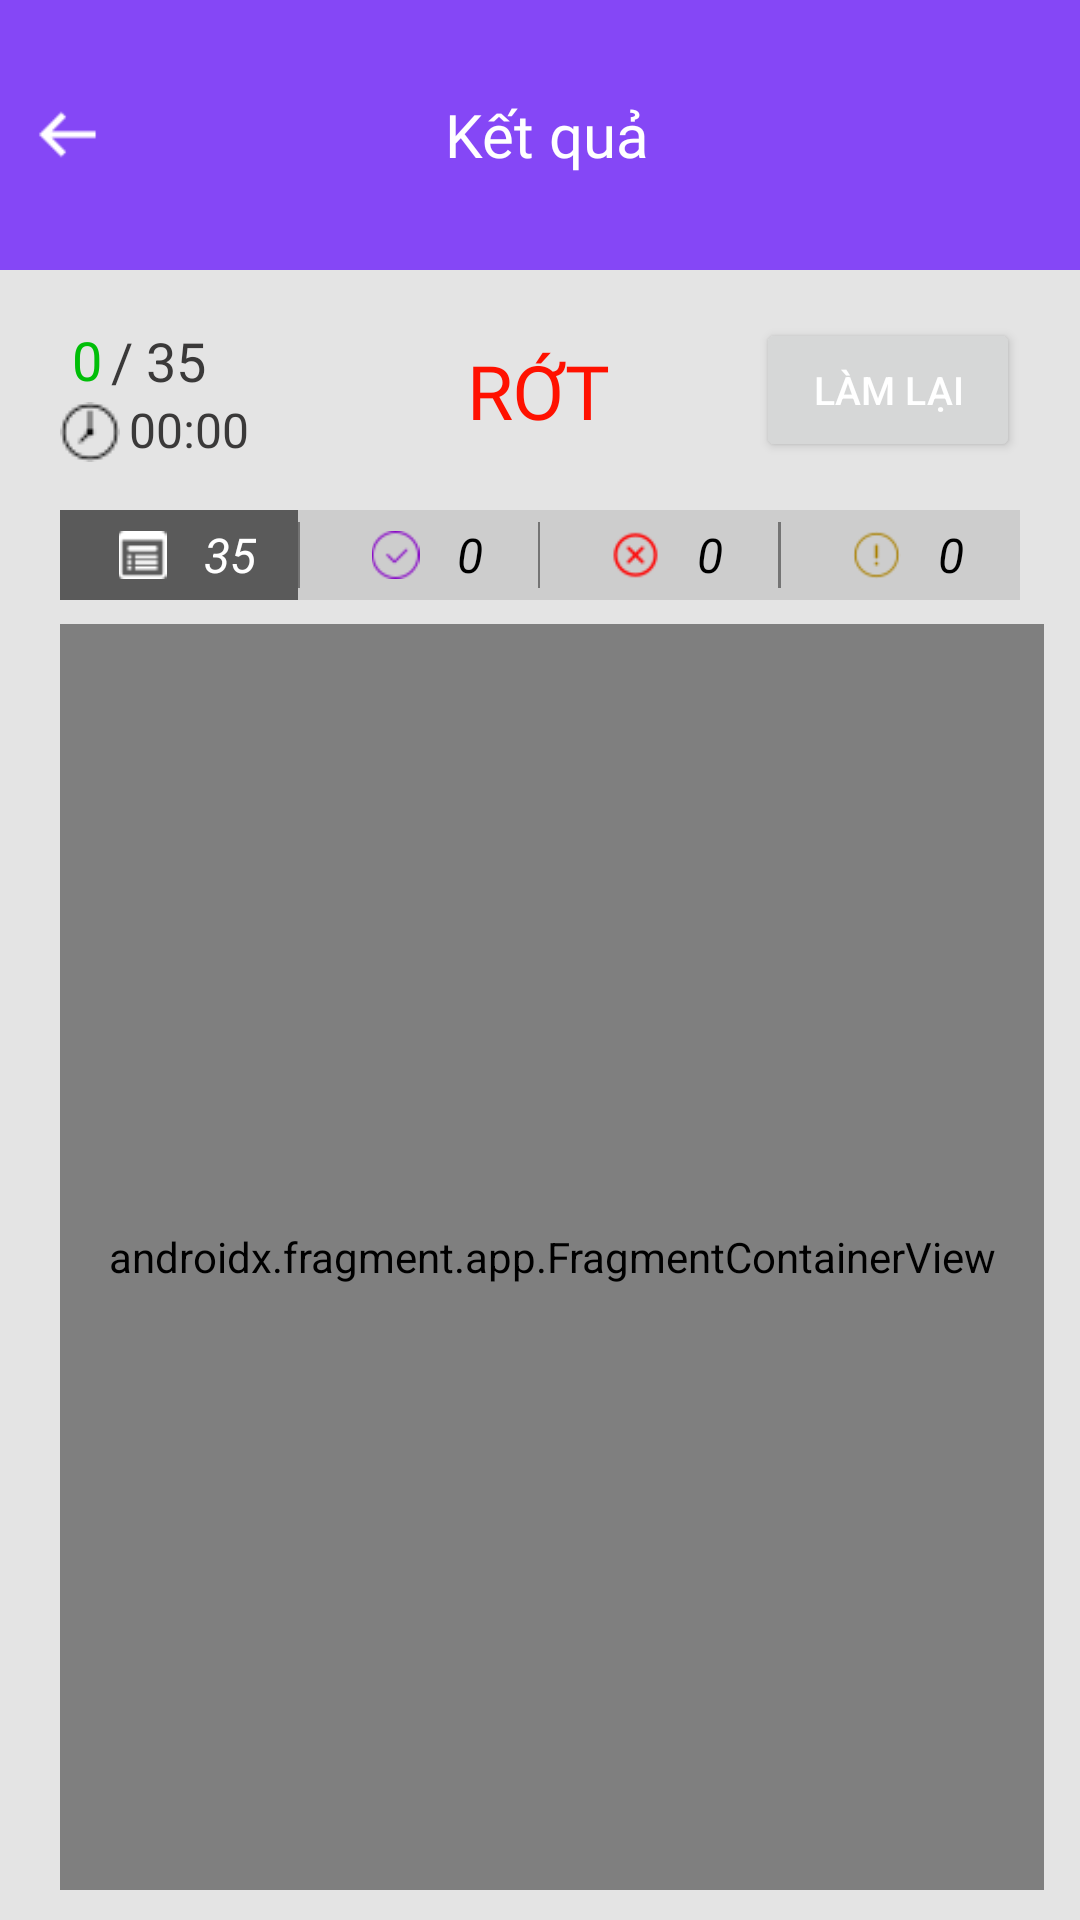

The Android layout XML behind this screen, and the referenced resources:
<!-- AndroidManifest.xml: application theme Theme.LearnDriver -->
<!-- res/layout/fragment_exam_result.xml -->
<?xml version="1.0" encoding="utf-8"?>
<androidx.constraintlayout.widget.ConstraintLayout xmlns:android="http://schemas.android.com/apk/res/android"
    xmlns:app="http://schemas.android.com/apk/res-auto"
    xmlns:tools="http://schemas.android.com/tools"
    android:layout_width="match_parent"
    android:layout_height="match_parent"
    android:background="#E4E4E4">


    <LinearLayout
        android:id="@+id/layout_top"
        android:layout_width="match_parent"
        android:layout_height="90dp"
        android:background="@color/purple_200"
        android:gravity="center_vertical|center"
        android:orientation="horizontal"
        android:padding="10dp"
        app:layout_constraintEnd_toEndOf="parent"
        app:layout_constraintStart_toStartOf="parent"
        app:layout_constraintTop_toTopOf="parent">

        <ImageView
            android:id="@+id/ic_back"
            android:layout_width="25dp"
            android:layout_height="25dp"
            android:background="@color/purple_200"
            android:importantForAccessibility="no"
            android:src="@drawable/ic_back" />

        <LinearLayout
            android:layout_width="match_parent"
            android:layout_height="wrap_content"
            android:gravity="center"
            android:orientation="horizontal"
            android:padding="10dp"
            tools:ignore="UseCompoundDrawables">

            <TextView
                android:id="@+id/tv_topic"
                android:layout_width="wrap_content"
                android:layout_height="wrap_content"
                android:layout_marginEnd="20dp"
                android:fontFamily="@font/roboto_bold"
                android:gravity="center"
                android:text="@string/tv_result_exam"
                android:textColor="@color/white"
                android:textSize="20sp" />

        </LinearLayout>
    </LinearLayout>

    <androidx.constraintlayout.widget.ConstraintLayout
        android:id="@+id/constraintLayout"
        android:layout_width="match_parent"
        android:layout_height="wrap_content"
        app:layout_constraintEnd_toEndOf="parent"
        app:layout_constraintHorizontal_bias="0.0"
        app:layout_constraintStart_toStartOf="parent"
        app:layout_constraintTop_toBottomOf="@+id/layout_top">

        <TextView
            android:id="@+id/tv_correct_answer"
            android:layout_width="wrap_content"
            android:layout_height="wrap_content"
            android:layout_marginStart="24dp"
            android:layout_marginBottom="2dp"
            android:text="0"
            android:textColor="@color/green"
            android:textSize="18sp"
            app:layout_constraintBottom_toTopOf="@+id/imageView"
            app:layout_constraintStart_toStartOf="parent"
            tools:ignore="MissingConstraints" />

        <TextView
            android:id="@+id/tv_total_answer"
            android:layout_width="wrap_content"
            android:layout_height="wrap_content"
            android:layout_marginStart="3dp"
            android:layout_marginEnd="104dp"
            android:text="/ 35"
            android:textColor="@color/black_200"
            android:textSize="18sp"
            app:layout_constraintBottom_toTopOf="@+id/tv_time"
            app:layout_constraintEnd_toStartOf="@+id/tv_result"
            app:layout_constraintHorizontal_bias="0.0"
            app:layout_constraintStart_toEndOf="@+id/tv_correct_answer"
            tools:ignore="MissingConstraints" />

        <TextView
            android:id="@+id/tv_result"
            android:layout_width="wrap_content"
            android:layout_height="wrap_content"
            android:layout_marginTop="16dp"
            android:layout_marginBottom="16dp"
            android:fontFamily="@font/raleway_bold"
            android:text="RỚT"
            android:textColor="@color/red"
            android:textSize="25sp"
            app:layout_constraintBottom_toBottomOf="parent"
            app:layout_constraintEnd_toEndOf="parent"
            app:layout_constraintHorizontal_bias="0.498"
            app:layout_constraintStart_toStartOf="parent"
            app:layout_constraintTop_toTopOf="parent" />

        <Button
            android:id="@+id/bt_restart"
            android:layout_width="wrap_content"
            android:layout_height="wrap_content"
            android:layout_marginTop="16dp"
            android:layout_marginEnd="20dp"
            android:layout_marginBottom="16dp"
            android:text="Làm lại"
            android:textSize="13sp"
            app:layout_constraintBottom_toBottomOf="parent"
            app:layout_constraintEnd_toEndOf="parent"
            app:layout_constraintTop_toTopOf="parent" />

        <TextView
            android:id="@+id/tv_time"
            android:layout_width="wrap_content"
            android:layout_height="wrap_content"
            android:layout_marginStart="3dp"
            android:layout_marginBottom="16dp"
            android:text="00:00"
            android:textColor="@color/black_200"
            android:textSize="16sp"
            app:layout_constraintBottom_toBottomOf="parent"
            app:layout_constraintStart_toEndOf="@+id/imageView" />

        <ImageView
            android:id="@+id/imageView"
            android:layout_width="wrap_content"
            android:layout_height="wrap_content"
            android:layout_marginStart="20dp"
            android:layout_marginBottom="16dp"
            android:src="@drawable/ic_clock_black"
            app:layout_constraintBottom_toBottomOf="parent"
            app:layout_constraintStart_toStartOf="parent" />

    </androidx.constraintlayout.widget.ConstraintLayout>

    <LinearLayout
        android:id="@+id/linearLayout"
        android:layout_width="0dp"
        android:layout_height="wrap_content"
        android:layout_marginStart="20dp"
        android:layout_marginEnd="20dp"
        android:layout_weight="4"
        android:background="@color/gray_500"
        android:orientation="horizontal"
        app:layout_constraintEnd_toEndOf="parent"
        app:layout_constraintStart_toStartOf="parent"
        app:layout_constraintTop_toBottomOf="@+id/constraintLayout">

        <LinearLayout
            android:id="@+id/tabLayout1"
            android:layout_width="0dp"
            android:layout_height="30dp"
            android:layout_weight="1"
            android:background="@color/gray_700"
            android:gravity="center">

            <ImageView
                android:id="@+id/ic_list"
                android:layout_width="wrap_content"
                android:layout_height="match_parent"
                android:padding="7dp"
                android:src="@drawable/ic_white_list" />

            <TextView
                android:id="@+id/tv_list"
                android:layout_width="wrap_content"
                android:layout_height="match_parent"
                android:layout_marginTop="2.5dp"
                android:paddingStart="2dp"
                android:paddingEnd="5dp"
                android:text="35"
                android:textColor="@color/white"
                android:textSize="16sp"
                android:textStyle="italic" />
        </LinearLayout>

        <View
            android:layout_width="0.7dp"
            android:layout_height="match_parent"
            android:layout_marginTop="4dp"
            android:layout_marginBottom="4dp"
            android:background="@color/black_300" />

        <LinearLayout
            android:id="@+id/tabLayout2"
            android:layout_width="0dp"
            android:layout_height="30dp"
            android:layout_weight="1"
            android:gravity="center">

            <ImageView
                android:id="@+id/ic_total_true"
                android:layout_width="wrap_content"
                android:layout_height="match_parent"
                android:padding="7dp"
                android:src="@drawable/ic_total_true" />

            <TextView
                android:id="@+id/tv_total_true"
                android:layout_width="wrap_content"
                android:layout_height="match_parent"
                android:layout_marginTop="2.5dp"
                android:paddingStart="2dp"
                android:paddingEnd="5dp"
                android:text="0"
                android:textColor="@color/black"
                android:textSize="16sp"
                android:textStyle="italic" />
        </LinearLayout>

        <View
            android:layout_width="0.6dp"
            android:layout_height="match_parent"
            android:layout_marginTop="4dp"
            android:layout_marginBottom="4dp"
            android:background="@color/black_300" />

        <LinearLayout
            android:id="@+id/tabLayout3"
            android:layout_width="0dp"
            android:layout_height="30dp"
            android:layout_weight="1"
            android:gravity="center">

            <ImageView
                android:id="@+id/ic_total_false"
                android:layout_width="wrap_content"
                android:layout_height="match_parent"
                android:padding="7dp"
                android:src="@drawable/ic_total_false" />

            <TextView
                android:id="@+id/tv_total_false"
                android:layout_width="wrap_content"
                android:layout_height="match_parent"
                android:layout_marginTop="2.5dp"
                android:paddingStart="2dp"
                android:paddingEnd="5dp"
                android:text="0"
                android:textColor="@color/black"
                android:textSize="16sp"
                android:textStyle="italic" />
        </LinearLayout>

        <View
            android:layout_width="0.9dp"
            android:layout_height="match_parent"
            android:layout_marginTop="4dp"
            android:layout_marginBottom="4dp"
            android:background="@color/black_300" />

        <LinearLayout
            android:id="@+id/tabLayout4"
            android:layout_width="0dp"
            android:layout_height="30dp"
            android:layout_weight="1"
            android:gravity="center">

            <ImageView
                android:id="@+id/ic_total_warning"
                android:layout_width="wrap_content"
                android:layout_height="match_parent"
                android:padding="7dp"
                android:src="@drawable/ic_total_warning" />

            <TextView
                android:id="@+id/tv_total_warning"
                android:layout_width="wrap_content"
                android:layout_height="match_parent"
                android:layout_marginTop="2.5dp"
                android:paddingStart="2dp"
                android:paddingEnd="5dp"
                android:text="0"
                android:textColor="@color/black"
                android:textSize="16sp"
                android:textStyle="italic" />
        </LinearLayout>
    </LinearLayout>

    <androidx.fragment.app.FragmentContainerView
        android:id="@+id/fragmentContainerView"
        android:name="com.example.learndriver.ui.fragment.ListTotalQuestionFragment"
        android:layout_width="match_parent"
        android:layout_height="0dp"
        android:layout_marginStart="20dp"
        android:layout_marginTop="8dp"
        android:layout_marginEnd="12dp"
        android:layout_marginBottom="10dp"
        app:layout_constraintBottom_toBottomOf="parent"
        app:layout_constraintEnd_toEndOf="parent"
        app:layout_constraintStart_toStartOf="parent"
        app:layout_constraintTop_toBottomOf="@+id/linearLayout" />


</androidx.constraintlayout.widget.ConstraintLayout>
<!-- resources referenced by this layout -->
<resources>
  <color name="black">#FF000000</color>
  <color name="black_200">#3A3939</color>
  <color name="black_300">#747474</color>
  <color name="gray_500">#B3C3C3C3</color>
  <color name="gray_700">#5A5A5A</color>
  <color name="green">#00BE08</color>
  <color name="purple_200">#8547F6</color>
  <color name="red">#FF1100</color>
  <color name="white">#FFFFFFFF</color>
  <!-- drawable ic_back: png bitmap (drawable, 206 bytes) -->
  <!-- drawable ic_clock_black: png bitmap (drawable, 380 bytes) -->
  <!-- drawable ic_total_false: png bitmap (drawable, 496 bytes) -->
  <!-- drawable ic_total_true: png bitmap (drawable, 626 bytes) -->
  <!-- drawable ic_total_warning: png bitmap (drawable, 528 bytes) -->
  <!-- drawable ic_white_list: png bitmap (drawable, 324 bytes) -->
  <string name="tv_result_exam">Kết quả</string>
  <style name="Theme.LearnDriver" parent="Base.Theme.LearnDriver" />
  <style name="Base.Theme.LearnDriver" parent="Theme.MaterialComponents.DayNight.NoActionBar">
          
          <item name="android:textColorPrimary">@android:color/white</item>
          <item name="colorControlNormal">@android:color/white</item>
          
      </style>
</resources>
